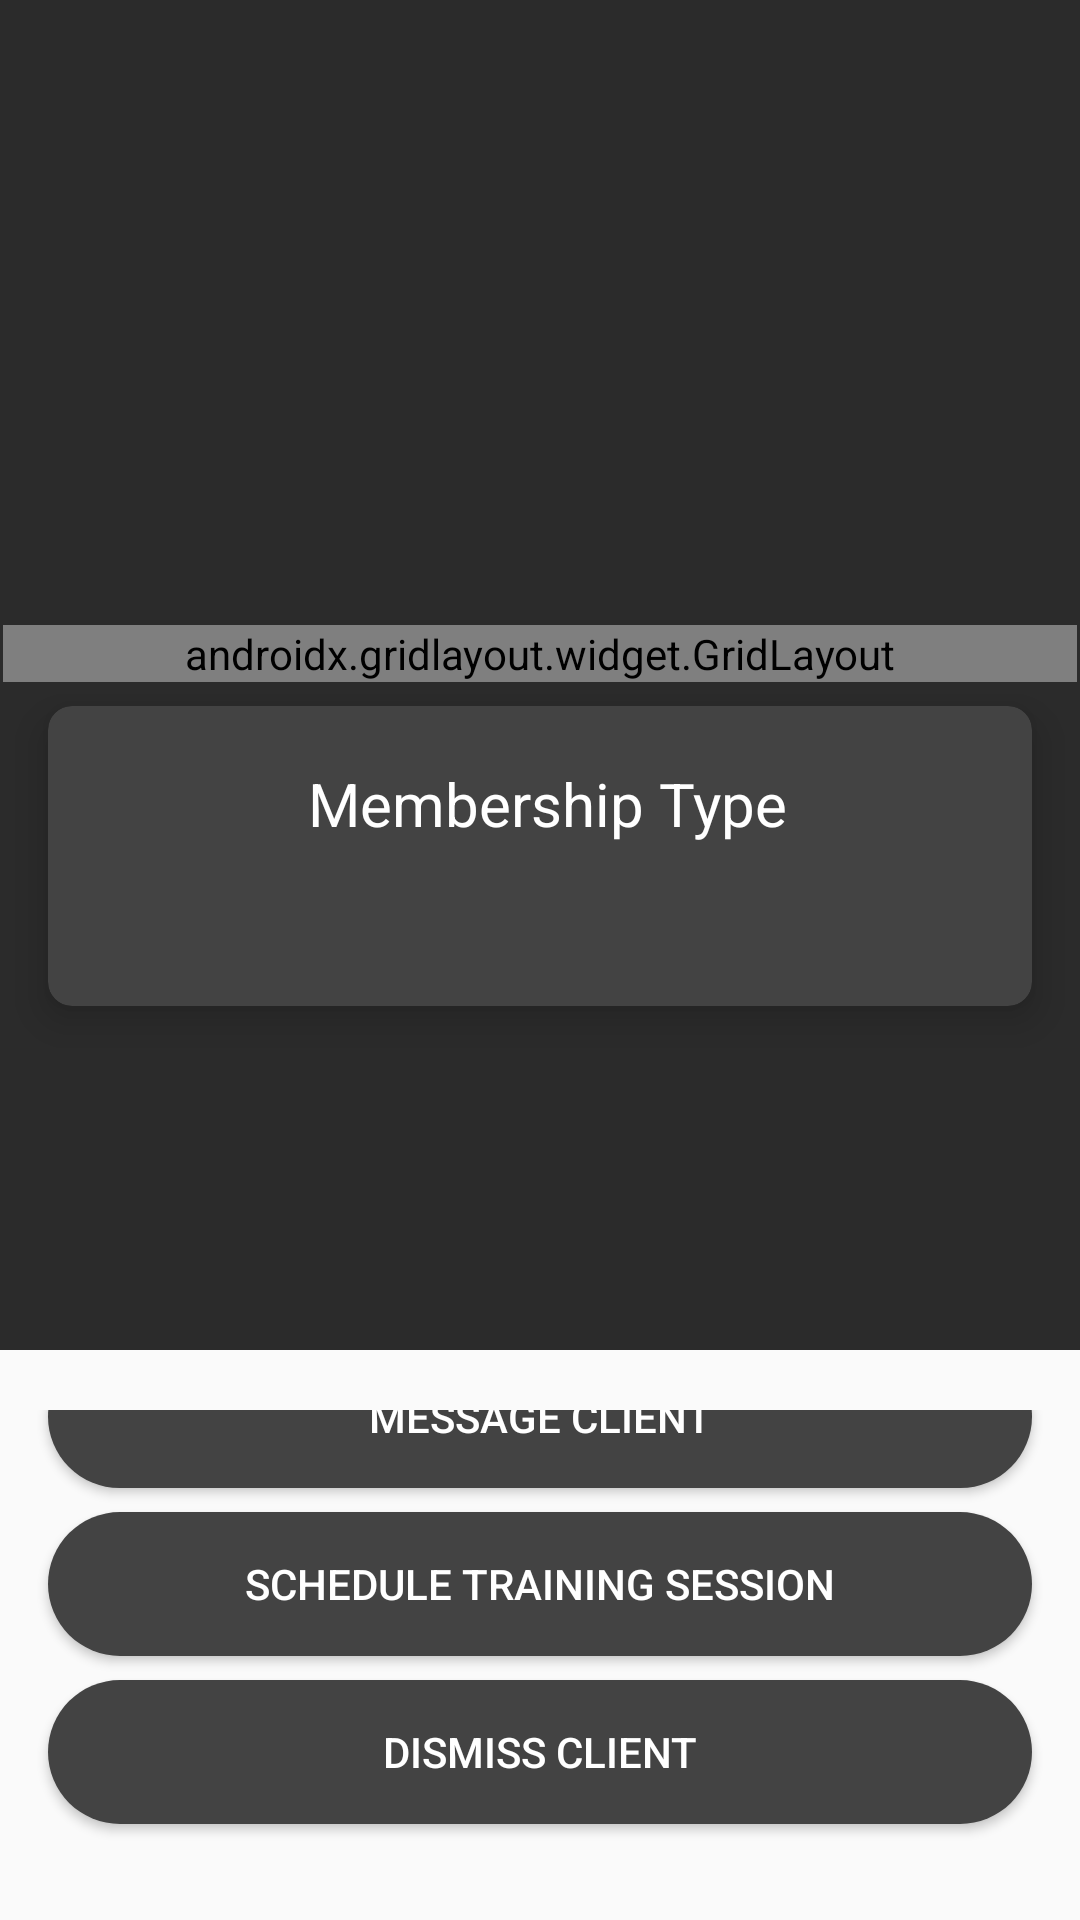

Produce the Android XML layout that renders to this screen, including the resource entries it uses.
<!-- AndroidManifest.xml: application theme Theme.Licenta -->
<!-- res/layout/activity_client_profile.xml -->
<?xml version="1.0" encoding="utf-8"?>
<androidx.constraintlayout.widget.ConstraintLayout xmlns:android="http://schemas.android.com/apk/res/android"
    xmlns:app="http://schemas.android.com/apk/res-auto"
    xmlns:tools="http://schemas.android.com/tools"
    android:layout_width="match_parent"
    android:layout_height="match_parent"
    tools:context=".client.ClientProfileActivity">

    <androidx.constraintlayout.widget.ConstraintLayout
        android:layout_width="match_parent"
        android:layout_height="450dp"
        android:background="#2B2B2B"
        app:layout_constraintEnd_toEndOf="parent"
        app:layout_constraintStart_toStartOf="parent"
        app:layout_constraintTop_toTopOf="parent"
        tools:context=".client.ClientProfileActivity">

        <ImageView
            android:id="@+id/imageViewClientProfileAvatar"
            android:layout_width="120dp"
            android:layout_height="120dp"
            android:layout_marginTop="32dp"
            android:background="@drawable/rounded_avatar"
            android:scaleType="centerCrop"
            app:layout_constraintEnd_toEndOf="parent"
            app:layout_constraintHorizontal_bias="0.5"
            app:layout_constraintStart_toStartOf="parent"
            app:layout_constraintTop_toTopOf="parent"
            app:srcCompat="@drawable/profile_picture" />

        <TextView
            android:id="@+id/textViewClientProfileName"
            android:layout_width="wrap_content"
            android:layout_height="wrap_content"
            android:layout_marginTop="8dp"
            android:textColor="#FFFFFF"
            android:textSize="24sp"
            app:layout_constraintEnd_toEndOf="parent"
            app:layout_constraintHorizontal_bias="0.5"
            app:layout_constraintStart_toStartOf="parent"
            app:layout_constraintTop_toBottomOf="@+id/imageViewClientProfileAvatar"
            tools:text="Nume Prenume" />

        <TextView
            android:id="@+id/textViewClientProfileEmail"
            android:layout_width="wrap_content"
            android:layout_height="wrap_content"
            android:text="client@gmail.com"
            android:textColor="#FFFFFF"
            android:visibility="gone"
            app:layout_constraintEnd_toEndOf="parent"
            app:layout_constraintStart_toStartOf="parent"
            app:layout_constraintTop_toBottomOf="@+id/textViewClientProfileName" />

        <androidx.gridlayout.widget.GridLayout
            android:id="@+id/gridLayout3"
            android:layout_width="0dp"
            android:layout_height="wrap_content"
            android:layout_marginStart="1dp"
            android:layout_marginTop="16dp"
            android:layout_marginEnd="1dp"
            android:paddingLeft="8dp"
            android:paddingRight="8dp"
            app:layout_constraintEnd_toEndOf="parent"
            app:layout_constraintStart_toStartOf="parent"
            app:layout_constraintTop_toBottomOf="@+id/textViewClientProfileEmail">

            <androidx.cardview.widget.CardView
                android:layout_width="100dp"
                android:layout_height="100dp"
                android:layout_margin="8dp"
                app:cardBackgroundColor="#434343"
                app:cardCornerRadius="8dp"
                app:cardElevation="8dp"
                app:layout_column="0"
                app:layout_columnWeight="1"
                app:layout_gravity="fill"
                app:layout_row="0">

                <LinearLayout
                    android:layout_width="wrap_content"
                    android:layout_height="wrap_content"
                    android:layout_gravity="center_vertical|center_horizontal"
                    android:gravity="center"
                    android:orientation="vertical">

                    <TextView
                        android:layout_width="wrap_content"
                        android:layout_height="wrap_content"
                        android:layout_gravity="center"
                        android:text=" Member Since"
                        android:textColor="#FFFFFF"
                        android:textSize="20sp" />

                    <TextView
                        android:id="@+id/textViewClientProfileMemberSince"
                        android:layout_width="wrap_content"
                        android:layout_height="wrap_content"
                        android:layout_gravity="center"
                        android:paddingTop="8dp"
                        android:textColor="#FFFFFF"
                        android:textSize="20sp"
                        android:textStyle="bold"
                        tools:text="2018" />
                </LinearLayout>

            </androidx.cardview.widget.CardView>

            <androidx.cardview.widget.CardView
                android:layout_width="100dp"
                android:layout_height="100dp"
                android:layout_margin="8dp"
                app:cardBackgroundColor="#434343"
                app:cardCornerRadius="8dp"
                app:cardElevation="8dp"
                app:layout_column="1"
                app:layout_columnWeight="1"
                app:layout_gravity="fill"
                app:layout_row="0">

                <LinearLayout
                    android:layout_width="wrap_content"
                    android:layout_height="wrap_content"
                    android:layout_gravity="center_vertical|center_horizontal"
                    android:gravity="center"
                    android:orientation="vertical">

                    <TextView
                        android:layout_width="wrap_content"
                        android:layout_height="wrap_content"
                        android:layout_gravity="center"
                        android:text="Age"
                        android:textColor="#FFFFFF"
                        android:textSize="20sp" />

                    <TextView
                        android:id="@+id/textViewClientProfileAge"
                        android:layout_width="wrap_content"
                        android:layout_height="wrap_content"
                        android:layout_gravity="center"
                        android:paddingTop="8dp"
                        android:textColor="#FFFFFF"
                        android:textSize="20sp"
                        android:textStyle="bold"
                        tools:text="23" />
                </LinearLayout>

            </androidx.cardview.widget.CardView>
        </androidx.gridlayout.widget.GridLayout>

        <androidx.cardview.widget.CardView
            android:layout_width="0dp"
            android:layout_height="100dp"
            android:layout_marginStart="16dp"
            android:layout_marginTop="8dp"
            android:layout_marginEnd="16dp"
            app:cardBackgroundColor="#434343"
            app:cardCornerRadius="8dp"
            app:cardElevation="8dp"
            app:layout_constraintEnd_toEndOf="parent"
            app:layout_constraintStart_toStartOf="parent"
            app:layout_constraintTop_toBottomOf="@+id/gridLayout3">

            <LinearLayout
                android:layout_width="wrap_content"
                android:layout_height="wrap_content"
                android:layout_gravity="center_vertical|center_horizontal"
                android:gravity="center"
                android:orientation="vertical">

                <TextView
                    android:layout_width="wrap_content"
                    android:layout_height="wrap_content"
                    android:layout_gravity="center"
                    android:text=" Membership Type"
                    android:textColor="#FFFFFF"
                    android:textSize="20sp" />

                <TextView
                    android:id="@+id/textViewClientProfileMembership"
                    android:layout_width="wrap_content"
                    android:layout_height="wrap_content"
                    android:layout_gravity="center"
                    android:paddingTop="8dp"
                    android:textColor="#FFFFFF"
                    android:textSize="20sp"
                    android:textStyle="bold"
                    tools:text="Revo Fitness" />
            </LinearLayout>
        </androidx.cardview.widget.CardView>

    </androidx.constraintlayout.widget.ConstraintLayout>

    <androidx.constraintlayout.widget.ConstraintLayout
        android:layout_width="match_parent"
        android:layout_height="match_parent"
        android:layout_marginTop="470dp"
        app:layout_constraintBottom_toBottomOf="parent"
        app:layout_constraintEnd_toEndOf="parent"
        app:layout_constraintStart_toStartOf="parent"
        app:layout_constraintTop_toTopOf="parent"
        tools:context=".client.ClientProfileActivity">

        <Button
            android:id="@+id/buttonClientProfileSMS"
            android:layout_width="0dp"
            android:layout_height="wrap_content"
            android:layout_marginStart="16dp"
            android:layout_marginEnd="16dp"
            android:layout_marginBottom="8dp"
            android:background="@drawable/custom_button"
            android:backgroundTint="#434343"
            android:text="Message client"
            android:textColor="#FFFFFF"
            app:layout_constraintBottom_toTopOf="@+id/buttonClientProfileSchedule"
            app:layout_constraintEnd_toEndOf="parent"
            app:layout_constraintHorizontal_bias="0.5"
            app:layout_constraintStart_toStartOf="parent" />

        <Button
            android:id="@+id/buttonClientProfileSchedule"
            android:layout_width="0dp"
            android:layout_height="wrap_content"
            android:layout_marginStart="16dp"
            android:layout_marginEnd="16dp"
            android:layout_marginBottom="8dp"
            android:background="@drawable/custom_button"
            android:backgroundTint="#434343"
            android:text="Schedule training session"
            android:textColor="#FFFFFF"
            app:layout_constraintBottom_toTopOf="@+id/buttonClientProfileDismiss"
            app:layout_constraintEnd_toEndOf="parent"
            app:layout_constraintHorizontal_bias="0.5"
            app:layout_constraintStart_toStartOf="parent" />

        <Button
            android:id="@+id/buttonClientProfileDismiss"
            android:layout_width="0dp"
            android:layout_height="wrap_content"
            android:layout_marginStart="16dp"
            android:layout_marginEnd="16dp"
            android:layout_marginBottom="32dp"
            android:background="@drawable/custom_button"
            android:backgroundTint="#434343"
            android:text="Dismiss client"
            android:textColor="#FFFFFF"
            app:layout_constraintBottom_toBottomOf="parent"
            app:layout_constraintEnd_toEndOf="parent"
            app:layout_constraintStart_toStartOf="parent" />

    </androidx.constraintlayout.widget.ConstraintLayout>
</androidx.constraintlayout.widget.ConstraintLayout>
<!-- resources referenced by this layout -->
<resources>
  <!-- drawable custom_button (drawable) -->
  <?xml version="1.0" encoding="utf-8"?>
  <shape  xmlns:android="http://schemas.android.com/apk/res/android" android:shape="rectangle">
      <corners android:radius="30dp"/>
      <solid android:color="#2B2B2B"/>
  </shape>
  <style name="Theme.Licenta" parent="Theme.AppCompat.DayNight.NoActionBar">
          
          <item name="colorPrimary">@color/purple_200</item>
          <item name="colorPrimaryVariant">@color/purple_700</item>
          <item name="colorOnPrimary">@color/black</item>
          
          <item name="colorSecondary">@color/teal_200</item>
          <item name="colorSecondaryVariant">@color/teal_700</item>
          <item name="colorOnSecondary">@color/black</item>
          
          <item name="android:statusBarColor" tools:targetApi="l">@color/black</item>
          
      </style>
  <color name="purple_200">#FFBB86FC</color>
  <color name="purple_700">#FF3700B3</color>
  <color name="black">#FF000000</color>
  <color name="teal_200">#FF03DAC5</color>
  <color name="teal_700">#FF018786</color>
</resources>
